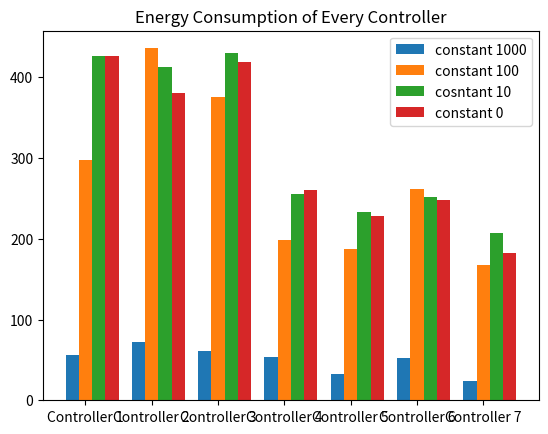

Python code for this plot:
import matplotlib.pyplot as plt
import numpy as np
constant_1000 = np.array([5.376, 6.912, 5.856, 5.184, 3.072, 4.992, 2.304])
constant_100 = np.array([28.512, 41.856, 36.096, 19.104, 17.952, 25.152, 16.032])
constant_10 = np.array([40.896, 39.648, 41.28, 24.576,22.368,24.192 ,19.872])
constant_0 = np.array([40.896, 36.48, 40.224,24.96,21.888,23.808, 17.472])

energy_per_min = 0.096
constant_1000_opentime = constant_1000/energy_per_min
constant_100_opentime = constant_100/energy_per_min
constant_10_opentime = constant_10/energy_per_min
constant_0_opentime = constant_0/energy_per_min

# print(constant_1000_opentime)
# print(constant_100_opentime)
# print(constant_10_opentime)
# print(constant_0_opentime)

# 画出7个控制器的直方图，每一个控制器画四根柱形
plt.bar(np.arange(7)-0.2, constant_1000_opentime, width=0.2, label='constant 1000')
plt.bar(np.arange(7), constant_100_opentime, width=0.2, label='constant 100')
plt.bar(np.arange(7)+0.2, constant_10_opentime, width=0.2, label='cosntant 10')
plt.bar(np.arange(7)+0.4, constant_0_opentime, width=0.2, label='constant 0')

# 设置x轴刻度标签
plt.xticks(np.arange(7), ['Controller 1', 'Controller 2', 'Controller 3', 'Controller 4', 'Controller 5', 'Controller 6', 'Controller 7'])

# 设置y轴刻度标签
# plt.yticks(np.arange(0, 50, 10))

# 设置图例
plt.legend()

# 设置标题
plt.title('Energy Consumption of Every Controller')

# 显示图形
plt.show()